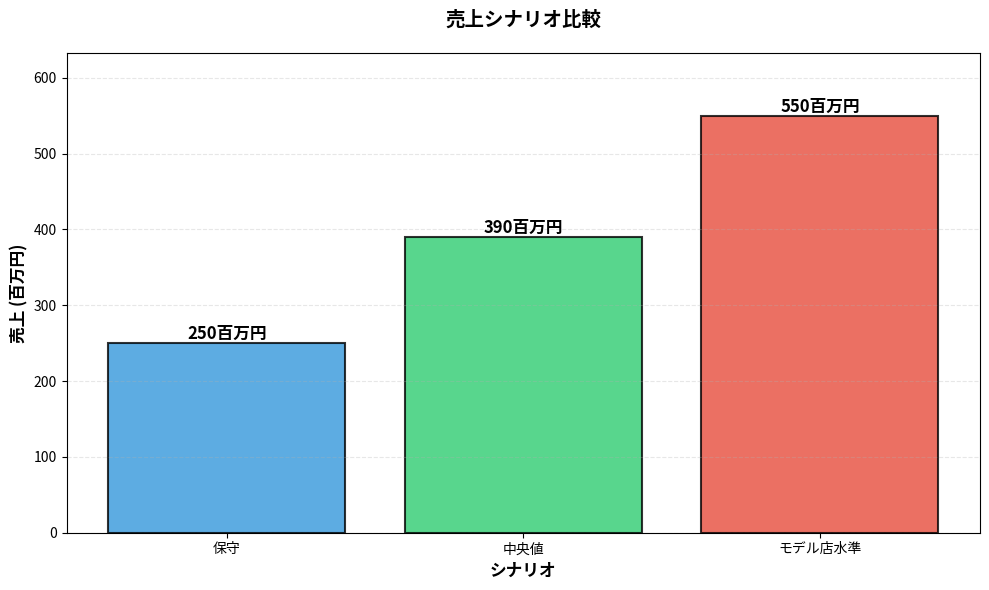
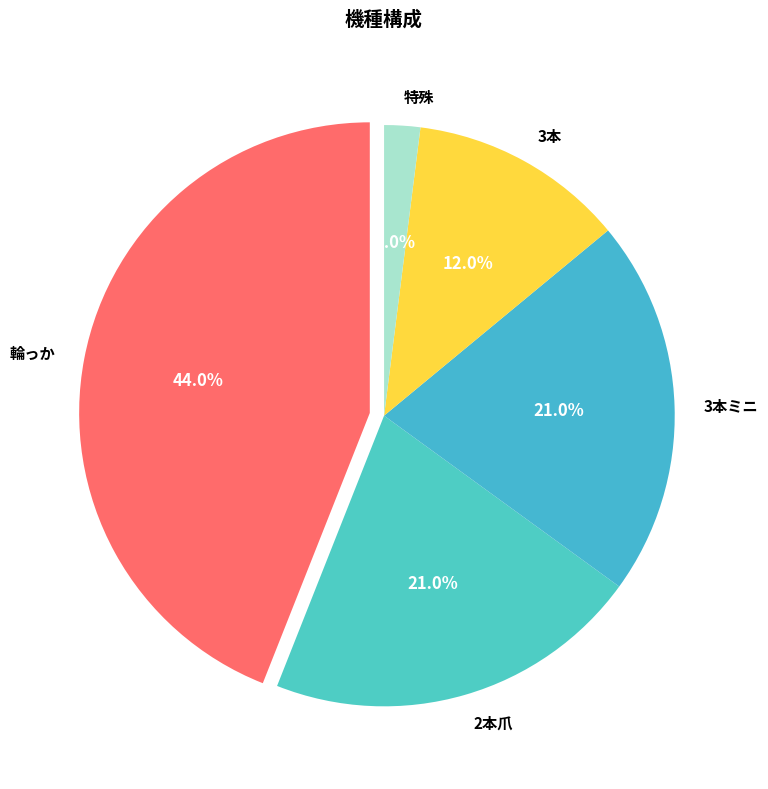

Write the Python code that produced these figures, in order.
#!/usr/bin/env python3
# -*- coding: utf-8 -*-

import matplotlib.pyplot as plt
import matplotlib.font_manager as fm
import numpy as np
from pathlib import Path

# 日本語フォント設定
plt.rcParams['font.sans-serif'] = ['DejaVu Sans', 'Arial Unicode MS', 'SimHei']
try:
    # Linux環境での日本語フォント
    fm.fontManager.addfont('/usr/share/fonts/opentype/noto/NotoSansCJK-Regular.ttc')
    plt.rcParams['font.sans-serif'] = ['Noto Sans CJK JP']
except:
    pass

plt.rcParams['axes.unicode_minus'] = False

# 1. 売上シナリオの棒グラフ
fig1, ax1 = plt.subplots(figsize=(10, 6))

scenarios = ['保守', '中央値', 'モデル店水準']
sales = [250, 390, 550]  # 単位：百万円
colors = ['#3498db', '#2ecc71', '#e74c3c']

bars = ax1.bar(scenarios, sales, color=colors, alpha=0.8, edgecolor='black', linewidth=1.5)

# データラベルの追加
for bar in bars:
    height = bar.get_height()
    ax1.text(bar.get_x() + bar.get_width()/2., height,
             f'{int(height)}百万円',
             ha='center', va='bottom', fontsize=12, fontweight='bold')

ax1.set_ylabel('売上 (百万円)', fontsize=12, fontweight='bold')
ax1.set_xlabel('シナリオ', fontsize=12, fontweight='bold')
ax1.set_title('売上シナリオ比較', fontsize=14, fontweight='bold', pad=20)
ax1.grid(axis='y', alpha=0.3, linestyle='--')
ax1.set_ylim(0, max(sales) * 1.15)

plt.tight_layout()
plt.savefig('sales_chart.png', dpi=300, bbox_inches='tight')
print("✓ sales_chart.png を生成しました")
plt.close()

# 2. 機種構成の円グラフ
fig2, ax2 = plt.subplots(figsize=(10, 8))

machines = ['輪っか', '2本爪', '3本ミニ', '3本', '特殊']
percentages = [44, 21, 21, 12, 2]
colors2 = ['#ff6b6b', '#4ecdc4', '#45b7d1', '#ffd93d', '#a8e6cf']

wedges, texts, autotexts = ax2.pie(percentages, labels=machines, autopct='%1.1f%%',
                                     colors=colors2, startangle=90,
                                     textprops={'fontsize': 11, 'fontweight': 'bold'},
                                     explode=[0.05, 0, 0, 0, 0])

# パーセンテージテキストのカスタマイズ
for autotext in autotexts:
    autotext.set_color('white')
    autotext.set_fontsize(12)
    autotext.set_fontweight('bold')

ax2.set_title('機種構成', fontsize=14, fontweight='bold', pad=20)

plt.tight_layout()
plt.savefig('machine_chart.png', dpi=300, bbox_inches='tight')
print("✓ machine_chart.png を生成しました")
plt.close()

print("\n完了: 両方のチャートが生成されました")
print(f"  - sales_chart.png (売上シナリオ比較)")
print(f"  - machine_chart.png (機種構成)")
